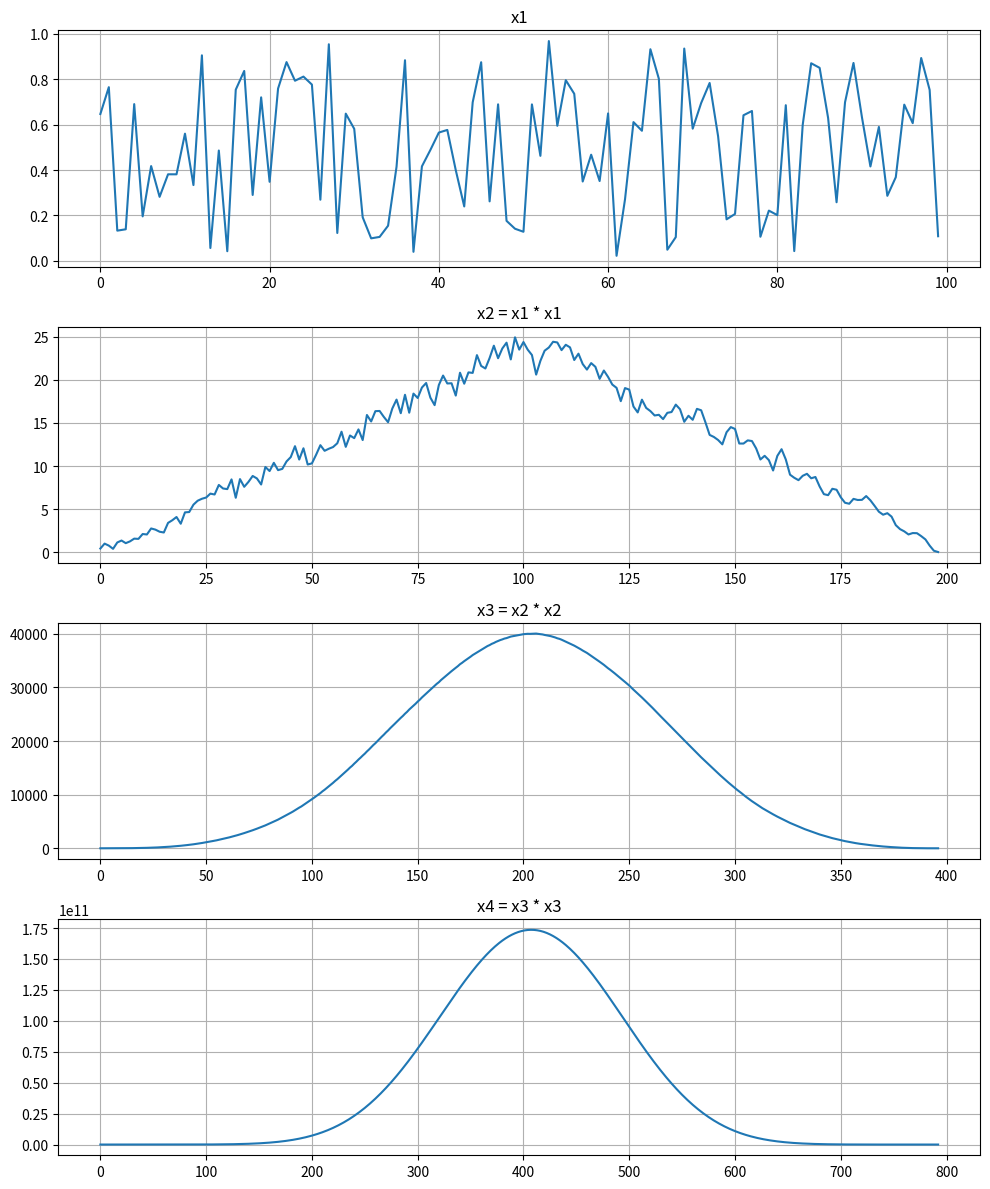

Reproduce this figure in Python.
import numpy as np
import matplotlib.pyplot as plt

N = 100
x = np.random.rand(N)

x1 = x
x2 = np.convolve(x1, x1)
x3 = np.convolve(x2, x2)
x4 = np.convolve(x3, x3)

fig, axes = plt.subplots(4, 1, figsize=(10, 12))

axes[0].plot(x1)
axes[0].set_title('x1')
axes[0].grid(True)

axes[1].plot(x2)
axes[1].set_title('x2 = x1 * x1')
axes[1].grid(True)

axes[2].plot(x3)
axes[2].set_title('x3 = x2 * x2')
axes[2].grid(True)

axes[3].plot(x4)
axes[3].set_title('x4 = x3 * x3')
axes[3].grid(True)

plt.tight_layout()
plt.savefig('ex2.pdf')
plt.show()
